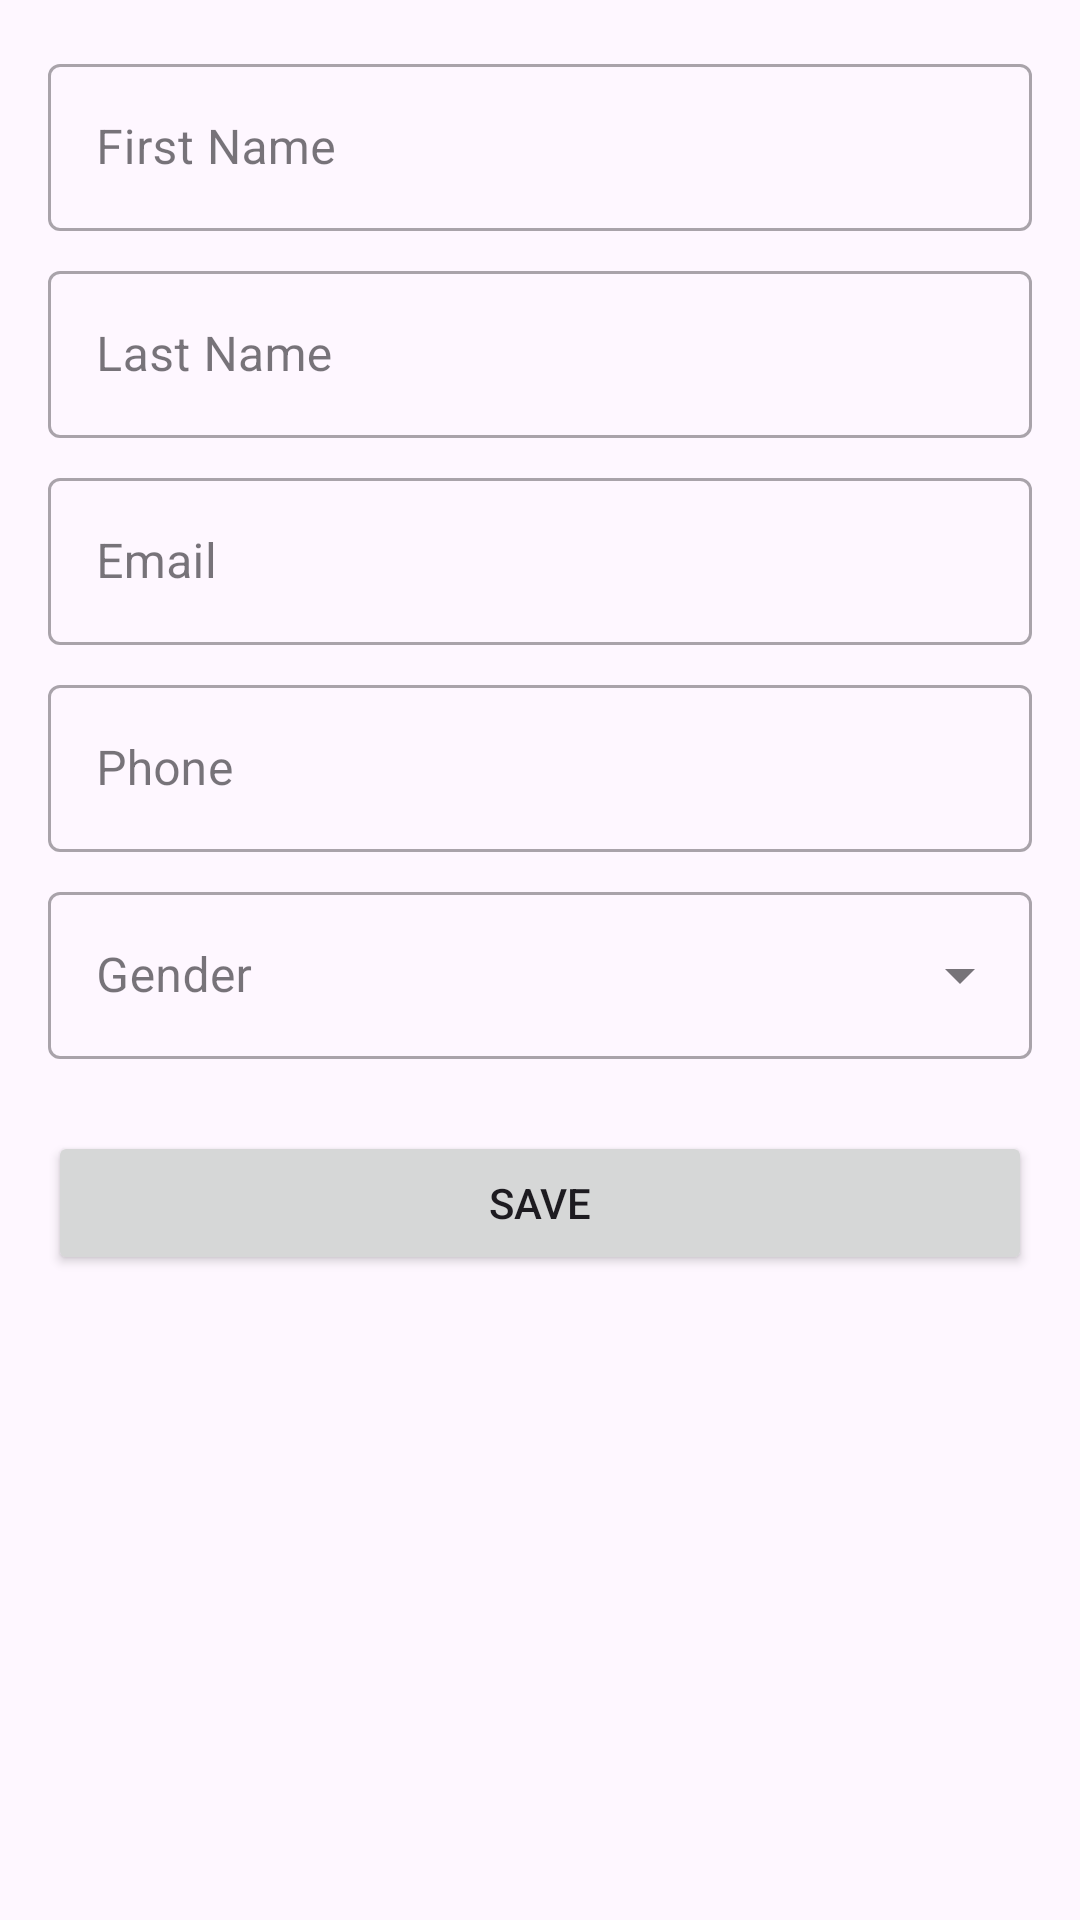

Here is an Android app screen rendered from its layout file. Give the layout XML and the strings, colors and styles it references.
<!-- AndroidManifest.xml: application theme Theme.Usermanager -->
<!-- res/layout/fragment_user_form.xml -->
<?xml version="1.0" encoding="utf-8"?>
<ScrollView xmlns:android="http://schemas.android.com/apk/res/android"
    xmlns:app="http://schemas.android.com/apk/res-auto"
    android:layout_width="match_parent"
    android:layout_height="match_parent">

    <LinearLayout
        android:layout_width="match_parent"
        android:layout_height="wrap_content"
        android:orientation="vertical"
        android:padding="16dp">

        <com.google.android.material.textfield.TextInputLayout
            android:id="@+id/firstNameLayout"
            style="@style/Widget.MaterialComponents.TextInputLayout.OutlinedBox"
            android:layout_width="match_parent"
            android:layout_height="wrap_content"
            android:layout_marginBottom="8dp"
            android:hint="First Name">

            <com.google.android.material.textfield.TextInputEditText
                android:id="@+id/editTextFirstName"
                android:layout_width="match_parent"
                android:layout_height="wrap_content"
                android:inputType="textPersonName" />
        </com.google.android.material.textfield.TextInputLayout>

        <com.google.android.material.textfield.TextInputLayout
            android:id="@+id/lastNameLayout"
            style="@style/Widget.MaterialComponents.TextInputLayout.OutlinedBox"
            android:layout_width="match_parent"
            android:layout_height="wrap_content"
            android:layout_marginBottom="8dp"
            android:hint="Last Name">

            <com.google.android.material.textfield.TextInputEditText
                android:id="@+id/editTextLastName"
                android:layout_width="match_parent"
                android:layout_height="wrap_content"
                android:inputType="textPersonName" />
        </com.google.android.material.textfield.TextInputLayout>

        <com.google.android.material.textfield.TextInputLayout
            android:id="@+id/emailLayout"
            style="@style/Widget.MaterialComponents.TextInputLayout.OutlinedBox"
            android:layout_width="match_parent"
            android:layout_height="wrap_content"
            android:layout_marginBottom="8dp"
            android:hint="Email">

            <com.google.android.material.textfield.TextInputEditText
                android:id="@+id/editTextEmail"
                android:layout_width="match_parent"
                android:layout_height="wrap_content"
                android:inputType="textEmailAddress" />
        </com.google.android.material.textfield.TextInputLayout>

        <com.google.android.material.textfield.TextInputLayout
            android:id="@+id/phoneLayout"
            style="@style/Widget.MaterialComponents.TextInputLayout.OutlinedBox"
            android:layout_width="match_parent"
            android:layout_height="wrap_content"
            android:layout_marginBottom="8dp"
            android:hint="Phone">

            <com.google.android.material.textfield.TextInputEditText
                android:id="@+id/editTextPhone"
                android:layout_width="match_parent"
                android:layout_height="wrap_content"
                android:inputType="phone" />
        </com.google.android.material.textfield.TextInputLayout>

        <com.google.android.material.textfield.TextInputLayout
            android:id="@+id/genderLayout"
            style="@style/Widget.MaterialComponents.TextInputLayout.OutlinedBox.ExposedDropdownMenu"
            android:layout_width="match_parent"
            android:layout_height="wrap_content"
            android:layout_marginBottom="8dp"
            android:hint="Gender">

            <AutoCompleteTextView
                android:id="@+id/spinnerGender"
                android:layout_width="match_parent"
                android:layout_height="wrap_content"
                android:inputType="none" />
        </com.google.android.material.textfield.TextInputLayout>

        <Button
            android:id="@+id/buttonSave"
            android:layout_width="match_parent"
            android:layout_height="wrap_content"
            android:layout_marginTop="16dp"
            android:text="Save" />

    </LinearLayout>
</ScrollView>
<!-- resources referenced by this layout -->
<resources>
  <style name="Theme.Usermanager" parent="Base.Theme.Usermanager" />
  <style name="Base.Theme.Usermanager" parent="Theme.Material3.DayNight.NoActionBar">
          
          
      </style>
</resources>
